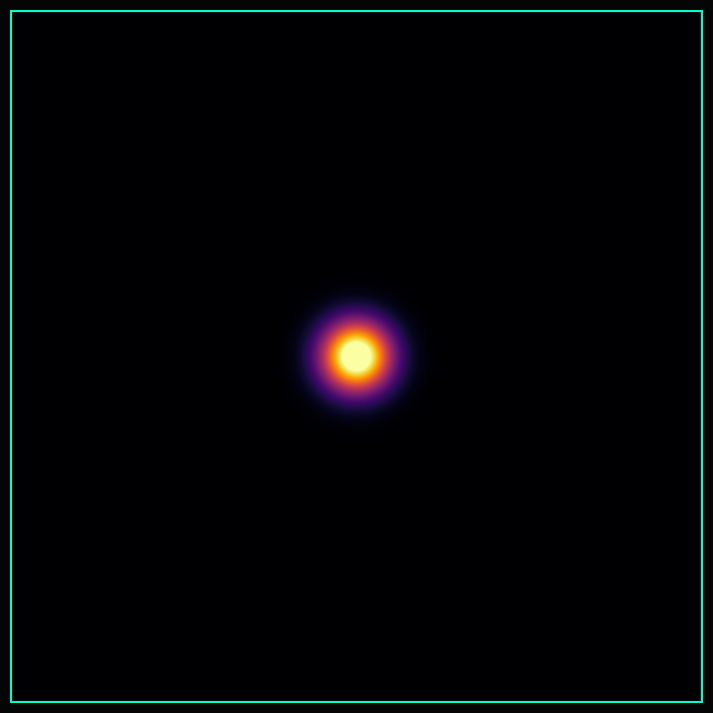

Here is the Python script that generated this plot:
import numpy as np
import matplotlib.pyplot as plt
import matplotlib.animation as animation
from scipy.fft import dstn, idstn
import warnings

warnings.filterwarnings("ignore")

# ==========================================
# 1. PARAMETRELER 
# ==========================================
L = 20.0           # Büyük Kutu
N = 400            # Yüksek Grid Çözünürlüğü
hbar = 1.0
mass = 3.0         # DAĞILMAYI AZALTMAK İÇİN KÜTLE ARTIRILDI!

# Dalga Paketi
x0, y0 = 10.0, 10.0  
sigma = 1.0        # Belirsizlik ilkesi dengesi için optimize edildi
kx0, ky0 = 18.0, 14.0 # Başlangıç momentumu

x = np.linspace(0, L, N)
y = np.linspace(0, L, N)
X, Y = np.meshgrid(x, y)

# ==========================================
# 2. İLK DURUM HAZIRLIĞI
# ==========================================
psi_0 = np.exp(-((X - x0)**2 + (Y - y0)**2) / (2 * sigma**2)) * \
        np.exp(1j * (kx0 * X + ky0 * Y))

# Sınır koşulları (Duvarlarda dalga 0 olmalı)
psi_0[[0, -1], :] = 0
psi_0[:, [0, -1]] = 0

# Normalizasyon
psi_0 /= np.sqrt(np.sum(np.abs(psi_0)**2) * (L/N)**2)

# Sadece iç noktaları al (Sınırlar her zaman 0 olduğu için DST'ye girmez)
psi_inner = psi_0[1:-1, 1:-1]

print("FFT (DST) Başlangıç durumu hesaplanıyor...")

# ==========================================
# 3. FFT (DST) TABANLI ZAMAN EVRİMİ
# ==========================================
# Başlangıç durumunu Spektral (Momentum) Uzayına geçir (Type 1 DST tam uyar)
# norm='ortho' dalganın toplam olasılığını korur
C = dstn(psi_inner, type=1, norm='ortho')

# Enerji Seviyelerini (E_nm) oluştur
n_vals = np.arange(1, N - 1)
n_X, n_Y = np.meshgrid(n_vals, n_vals) # X sütunlar, Y satırlar

E_scale = (np.pi**2 * hbar**2) / (2 * mass * L**2)
E_nm = (n_X**2 + n_Y**2) * E_scale

def get_psi_at_t(t):
    """Zaman evrimi sadece spektral katsayıların fazını döndürmektir."""
    # 1. Faz kaydırmayı uygula: exp(-iEt/hbar)
    C_t = C * np.exp(-1j * (E_nm / hbar) * t)
    
    # 2. Ters DST ile tekrar Konum Uzayına dön
    psi_t_inner = idstn(C_t, type=1, norm='ortho')
    
    # 3. Duvarları (0'ları) geri ekleyerek tam grid'i oluştur
    psi_t = np.zeros((N, N), dtype=complex)
    psi_t[1:-1, 1:-1] = psi_t_inner
    return psi_t

# ==========================================
# 4. PÜRÜZSÜZ GÖRSELLEŞTİRME
# ==========================================
fig, ax = plt.subplots(figsize=(9, 9))
fig.patch.set_facecolor('#050505')
ax.set_facecolor('#050505')

psi_init = get_psi_at_t(0)
prob_init = np.abs(psi_init)**2

# spline36 interpolasyonu ve inferno en iyi estetiği verir
im = ax.imshow(prob_init, extent=[0, L, 0, L], origin='lower',
               cmap='inferno', interpolation='spline36', vmax=np.max(prob_init)*0.9)

ax.axis('off')

# Neon Duvar Çizgileri
rect = plt.Rectangle((0, 0), L, L, linewidth=3, edgecolor='#00ffcc', facecolor='none')
ax.add_patch(rect)

# Hızlı işlem sayesinde dt'yi küçültüp animasyonu akıcılaştırabiliriz
dt = 0.06 

def update(frame):
    t = frame * dt
    psi_t = get_psi_at_t(t)
    prob = np.abs(psi_t)**2
    
    im.set_array(prob)
    # Kontrastı anlık ayarlayarak sönükleşmeyi engelle
    im.set_clim(0, np.max(prob) * 0.85)
    return [im]

ani = animation.FuncAnimation(fig, update, frames=800, interval=25, blit=True)

print("FFT Simülasyonu Başladı! Daha derli toplu ve hızlı sekme hareketi izleniyor.")
plt.show()
